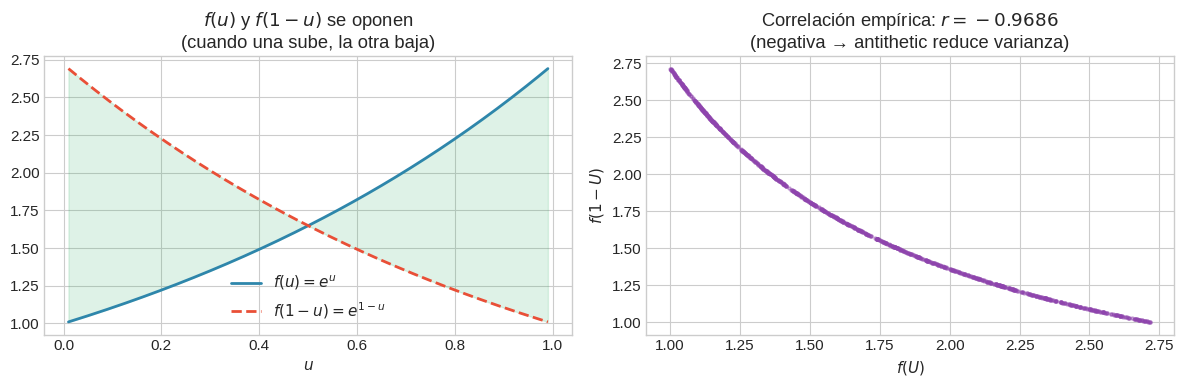
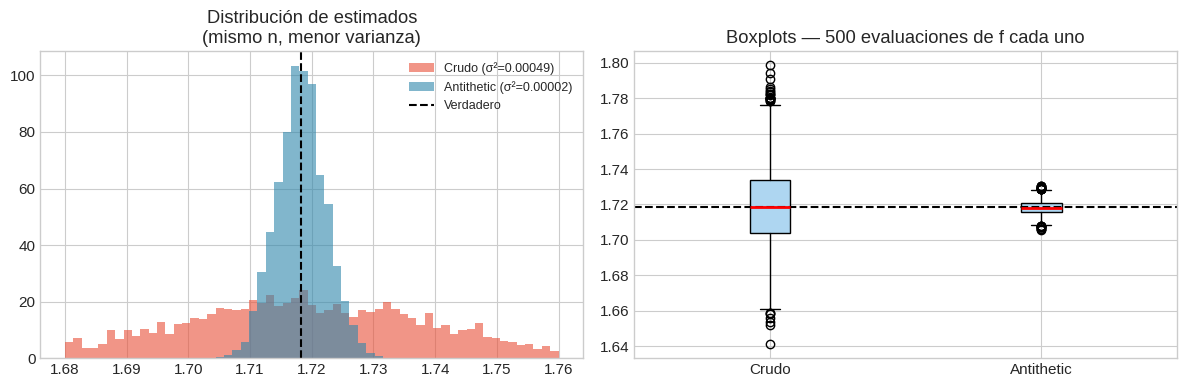
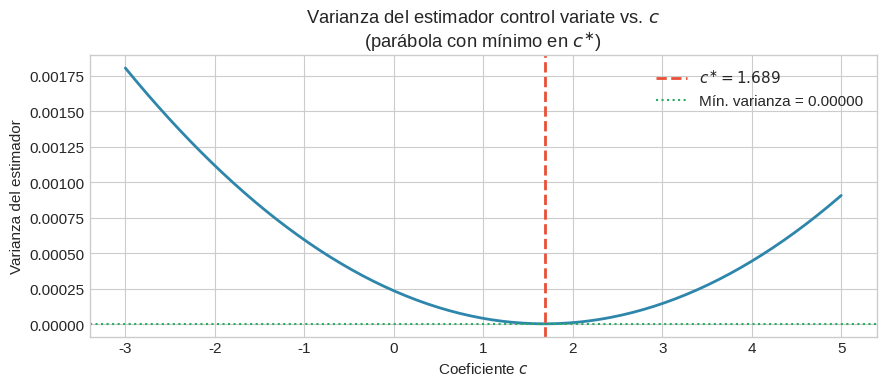
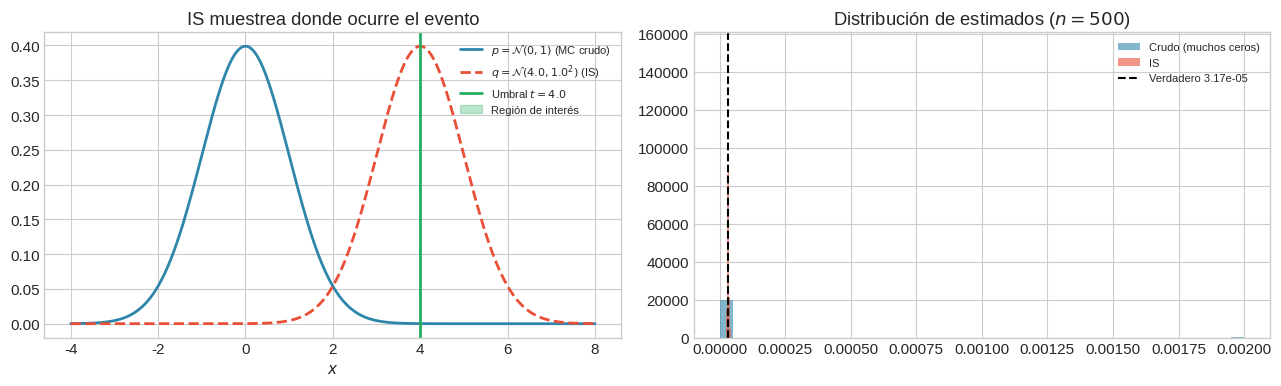
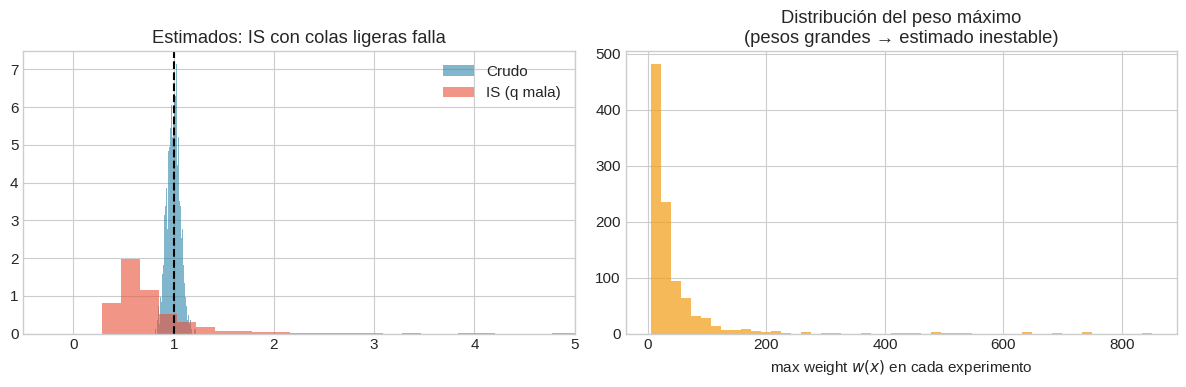
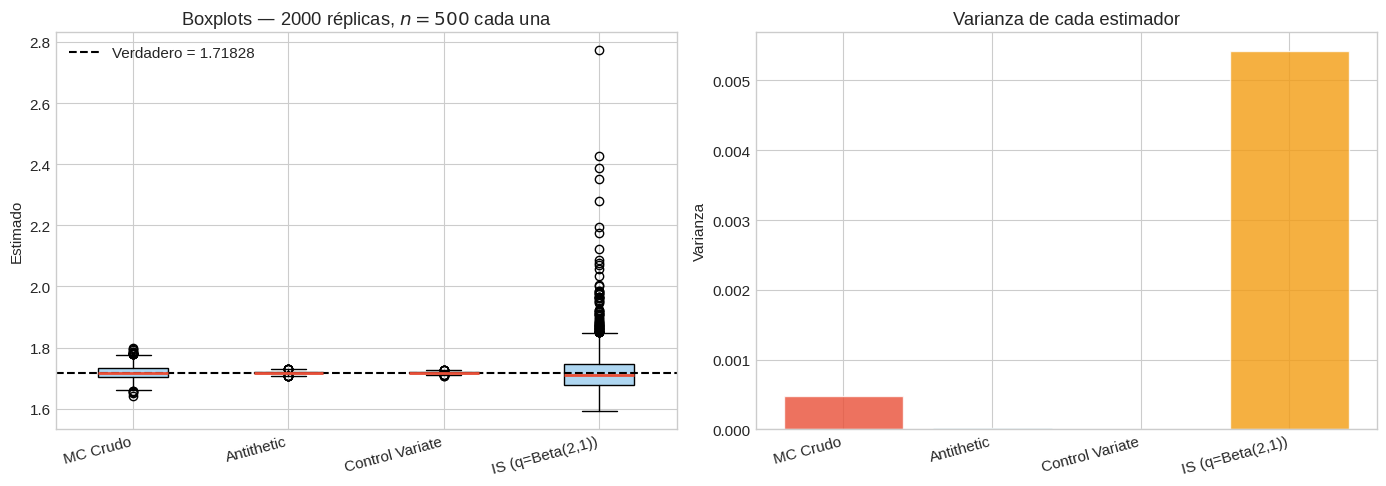

Python code for these plots, in order:
# Descomenta si estás en Colab
# !pip install numpy matplotlib scipy --quiet

import numpy as np
import matplotlib.pyplot as plt
from scipy import stats

plt.style.use("seaborn-v0_8-whitegrid")
plt.rcParams["figure.figsize"] = (10, 5)
plt.rcParams["font.size"] = 11

rng = np.random.default_rng(42)
print("Listo ✓")

# Visualize the antithetic pairing
u = np.linspace(0.01, 0.99, 200)
f_exp = np.exp  # monotone increasing

fig, axes = plt.subplots(1, 2, figsize=(12, 4))

axes[0].plot(u, f_exp(u), color="#2E86AB", lw=2, label="$f(u) = e^u$")
axes[0].plot(u, f_exp(1-u), color="#E94F37", lw=2, ls="--", label="$f(1-u) = e^{1-u}$")
axes[0].fill_between(u, f_exp(u), f_exp(1-u), alpha=0.15, color="#27AE60")
axes[0].set_title("$f(u)$ y $f(1-u)$ se oponen\n(cuando una sube, la otra baja)")
axes[0].set_xlabel("$u$")
axes[0].legend()

# Show negative correlation empirically
u_samples = np.random.default_rng(42).uniform(0, 1, 1000)
axes[1].scatter(f_exp(u_samples), f_exp(1-u_samples), s=5, alpha=0.4, color="#8E44AD")
axes[1].set_xlabel("$f(U)$")
axes[1].set_ylabel("$f(1-U)$")
corr = np.corrcoef(f_exp(u_samples), f_exp(1-u_samples))[0,1]
axes[1].set_title(f"Correlación empírica: $r = {corr:.4f}$\n(negativa → antithetic reduce varianza)")

plt.tight_layout()
plt.show()

# Estimate integral of exp(x) over [0,1]: true value = e - 1 ≈ 1.71828
true_val = np.e - 1
f = np.exp
n = 500
n_experiments = 3000

crude_ests, anti_ests = [], []
for i in range(n_experiments):
    rng_i = np.random.default_rng(i)
    u = rng_i.uniform(0, 1, n)
    crude_ests.append(f(u).mean())

    u_half = rng_i.uniform(0, 1, n // 2)
    anti_ests.append(((f(u_half) + f(1 - u_half)) / 2).mean())

crude_var = np.var(crude_ests)
anti_var = np.var(anti_ests)

print(f"Integral verdadera ∫₀¹ eˣ dx = {true_val:.6f}")
print(f"MC crudo   — media: {np.mean(crude_ests):.5f}, varianza: {crude_var:.6f}")
print(f"Antithetic — media: {np.mean(anti_ests):.5f}, varianza: {anti_var:.6f}")
print(f"Reducción de varianza: {(1 - anti_var/crude_var)*100:.1f}%")

fig, (ax1, ax2) = plt.subplots(1, 2, figsize=(12, 4))
bins = np.linspace(1.68, 1.76, 60)
ax1.hist(crude_ests, bins=bins, density=True, alpha=0.6, color="#E94F37", label=f"Crudo (σ²={crude_var:.5f})")
ax1.hist(anti_ests, bins=bins, density=True, alpha=0.6, color="#2E86AB", label=f"Antithetic (σ²={anti_var:.5f})")
ax1.axvline(true_val, color="black", ls="--", lw=1.5, label="Verdadero")
ax1.set_title("Distribución de estimados\n(mismo n, menor varianza)")
ax1.legend(fontsize=9)

ax2.boxplot([crude_ests, anti_ests], labels=["Crudo", "Antithetic"],
            patch_artist=True,
            boxprops=dict(facecolor="#AED6F1"),
            medianprops=dict(color="red", lw=2))
ax2.axhline(true_val, color="black", ls="--", lw=1.5)
ax2.set_title(f"Boxplots — {n:,} evaluaciones de f cada uno")
plt.tight_layout()
plt.show()

f_nonmono = lambda u: np.sin(4 * np.pi * u)  # <-- CHANGE THIS
true_nonmono = 0.0  # integral of sin(4πx) over [0,1] = 0

crude_nm, anti_nm = [], []
for i in range(n_experiments):
    rng_i = np.random.default_rng(i)
    u = rng_i.uniform(0, 1, n)
    crude_nm.append(f_nonmono(u).mean())
    u_half = rng_i.uniform(0, 1, n // 2)
    anti_nm.append(((f_nonmono(u_half) + f_nonmono(1 - u_half)) / 2).mean())

uu = np.random.default_rng(99).uniform(0, 1, 100_000)
cov_emp = np.cov(f_nonmono(uu), f_nonmono(1 - uu))[0, 1]

print(f"f(x) = sin(4πx)")
print(f"Cov(f(U), f(1-U)) = {cov_emp:.6f}  {'← negativa ✓' if cov_emp < 0 else '← POSITIVA → antithetic hace daño'}")
print(f"Varianza crudo:      {np.var(crude_nm):.6f}")
print(f"Varianza antithetic: {np.var(anti_nm):.6f}")
print(f"¿Antithetic mejor?  {'Sí' if np.var(anti_nm) < np.var(crude_nm) else 'No'}")

# Estimate integral of exp(x) over [0,1], using g(x) = x as control variate
# E[g(X)] = E[U] = 0.5 (known analytically)
# True value: e - 1 ≈ 1.71828

f_cv = np.exp
g_cv = lambda x: x
Eg = 0.5  # E[X] for X ~ Uniform(0,1)

# Estimate c* empirically (from a pilot sample)
pilot = np.random.default_rng(0).uniform(0, 1, 100_000)
cov_fg = np.cov(f_cv(pilot), g_cv(pilot))[0, 1]
var_g = np.var(g_cv(pilot))
c_star = cov_fg / var_g
rho = np.corrcoef(f_cv(pilot), g_cv(pilot))[0, 1]

print(f"Cov(f, g) = {cov_fg:.4f}")
print(f"Var(g)    = {var_g:.4f}")
print(f"c*        = {c_star:.4f}")
print(f"ρ(f,g)    = {rho:.4f}")
print(f"Reducción de varianza teórica: {(1 - rho**2)*100:.1f}% menos varianza")

# Show variance as a function of c (should be parabola with min at c*)
c_values = np.linspace(-3, 5, 200)
n_pilot = 1_000
n_reps = 500

vars_by_c = []
for c in c_values:
    ests = []
    for i in range(n_reps):
        rng_i = np.random.default_rng(i)
        u = rng_i.uniform(0, 1, n_pilot)
        est = f_cv(u).mean() - c * (g_cv(u).mean() - Eg)
        ests.append(est)
    vars_by_c.append(np.var(ests))

fig, ax = plt.subplots(figsize=(9, 4))
ax.plot(c_values, vars_by_c, color="#2E86AB", lw=2)
ax.axvline(c_star, color="#E94F37", ls="--", lw=2, label=f"$c^{{∗}} = {c_star:.3f}$")
ax.axhline(min(vars_by_c), color="#27AE60", ls=":", lw=1.5,
           label=f"Mín. varianza = {min(vars_by_c):.5f}")
ax.set_xlabel("Coeficiente $c$")
ax.set_ylabel("Varianza del estimador")
ax.set_title("Varianza del estimador control variate vs. $c$\n(parábola con mínimo en $c^{∗}$)")
ax.legend()
plt.tight_layout()
plt.show()

# Compare crude MC vs control variate
n = 500
n_experiments = 3000
true_val = np.e - 1

crude_ests, cv_ests = [], []
for i in range(n_experiments):
    rng_i = np.random.default_rng(i)
    u = rng_i.uniform(0, 1, n)
    crude_ests.append(f_cv(u).mean())
    cv_ests.append(f_cv(u).mean() - c_star * (g_cv(u).mean() - Eg))

print(f"MC crudo         — varianza: {np.var(crude_ests):.6f}")
print(f"Control variate  — varianza: {np.var(cv_ests):.6f}")
print(f"Reducción: {(1 - np.var(cv_ests)/np.var(crude_ests))*100:.1f}%")

f_normal = lambda x: x**4           # target: E[X^4] = 3
g_normal = lambda x: x**2           # <-- CHANGE THIS: try x**6, etc.
Eg_normal = 1.0                     # E[X^2] = 1 for X ~ N(0,1)
true_val_normal = 3.0

# Pilot to estimate c*
pilot_x = np.random.default_rng(0).standard_normal(200_000)
cov_normal = np.cov(f_normal(pilot_x), g_normal(pilot_x))[0, 1]
var_g_normal = np.var(g_normal(pilot_x))
c_star_normal = cov_normal / var_g_normal
rho_normal = np.corrcoef(f_normal(pilot_x), g_normal(pilot_x))[0, 1]

print(f"c* = {c_star_normal:.4f}")
print(f"ρ(f,g) = {rho_normal:.4f}")
print(f"Reducción teórica de varianza: {(1-rho_normal**2)*100:.1f}%")

n = 500
n_experiments = 3000
crude_n, cv_n = [], []
for i in range(n_experiments):
    x = np.random.default_rng(i).standard_normal(n)
    crude_n.append(f_normal(x).mean())
    cv_n.append(f_normal(x).mean() - c_star_normal * (g_normal(x).mean() - Eg_normal))

print(f"\nVarianza crudo:          {np.var(crude_n):.5f}")
print(f"Varianza control variate: {np.var(cv_n):.5f}")
print(f"Reducción empírica: {(1-np.var(cv_n)/np.var(crude_n))*100:.1f}%")

# Reto (Notebook 02): control variate vectorial g(X) = (X^2, X^6) con E[g] = (1, 15)
pilot_mv = np.random.default_rng(123).standard_normal(200_000)
G_p = np.column_stack([pilot_mv**2, pilot_mv**6])
f_p = pilot_mv**4
mat = np.cov(np.column_stack([G_p, f_p]).T)
VarG = mat[:2, :2]
covGf = mat[:2, 2]
c_mult = np.linalg.solve(VarG, covGf)
nu = np.array([1.0, 15.0])

n_mv, n_rep_mv = 500, 3000
crude_mv, cv_scalar_mv, cv_mult_mv = [], [], []
for i in range(n_rep_mv):
    x = np.random.default_rng(i).standard_normal(n_mv)
    fx = x**4
    g1 = x**2
    crude_mv.append(fx.mean())
    cv_scalar_mv.append(fx.mean() - c_star_normal * (g1.mean() - 1.0))
    Gs = np.column_stack([g1, x**6])
    cv_mult_mv.append(fx.mean() - c_mult @ (Gs.mean(axis=0) - nu))

print("E[X^4] = 3 | comparación de varianzas del estimador (mismas n=500)")
print(f"  Crudo:                {np.var(crude_mv):.5f}")
print(f"  CV escalar (X^2):     {np.var(cv_scalar_mv):.5f}")
print(f"  CV vectorial (X^2,X^6): {np.var(cv_mult_mv):.5f}")
print(f"  Reducción vs crudo (vector): {(1 - np.var(cv_mult_mv) / np.var(crude_mv)) * 100:.1f}%")

from scipy.stats import norm

threshold = 4.0
true_prob = norm.sf(threshold)  # P(X > 4) for X ~ N(0,1)
print(f"P(X > {threshold}) = {true_prob:.2e}")

n = 500  # <-- CHANGE THIS
n_experiments = 1000

# Crude MC
crude_rare = []
for i in range(n_experiments):
    x = np.random.default_rng(i).standard_normal(n)
    crude_rare.append((x > threshold).mean())

# IS with q = N(4, 1)
mu_q, sigma_q = 4.0, 1.0  # <-- CHANGE THIS: try mu_q=3, mu_q=5
is_rare = []
for i in range(n_experiments):
    rng_i = np.random.default_rng(i)
    x = rng_i.normal(mu_q, sigma_q, n)  # sample from q
    # f(x) = 1(x > threshold), w(x) = p(x)/q(x)
    f_vals = (x > threshold).astype(float)
    log_w = norm.logpdf(x) - norm.logpdf(x, mu_q, sigma_q)
    w = np.exp(log_w)
    is_rare.append((f_vals * w).mean())

print(f"\nCrudo MC   — media: {np.mean(crude_rare):.2e}, var: {np.var(crude_rare):.2e}, ceros: {sum(e==0 for e in crude_rare)}/{n_experiments}")
print(f"IS (q=N(4,1)) — media: {np.mean(is_rare):.2e}, var: {np.var(is_rare):.2e}")
print(f"Verdadero: {true_prob:.2e}")
print(f"Reducción de varianza IS vs. crudo: {np.var(crude_rare)/np.var(is_rare):.0f}×")

# Visualize: where does each method sample?
x_range = np.linspace(-4, 8, 500)
fig, axes = plt.subplots(1, 2, figsize=(13, 4))

# Left: sampling distributions
axes[0].plot(x_range, norm.pdf(x_range), color="#2E86AB", lw=2, label="$p = \\mathcal{N}(0,1)$ (MC crudo)")
axes[0].plot(x_range, norm.pdf(x_range, mu_q, sigma_q), color="#E94F37",
             lw=2, ls="--", label=f"$q = \\mathcal{{N}}({mu_q},{sigma_q}^2)$ (IS)")
axes[0].axvline(threshold, color="#27AE60", lw=2, label=f"Umbral $t={threshold}$")
axes[0].fill_between(x_range[x_range > threshold],
                      norm.pdf(x_range[x_range > threshold]),
                      alpha=0.3, color="#27AE60", label="Región de interés")
axes[0].set_title("IS muestrea donde ocurre el evento")
axes[0].set_xlabel("$x$")
axes[0].legend(fontsize=8)

# Right: distribution of estimates
axes[1].hist(crude_rare, bins=40, density=True, alpha=0.6, color="#2E86AB", label="Crudo (muchos ceros)")
axes[1].hist(is_rare, bins=40, density=True, alpha=0.6, color="#E94F37", label="IS")
axes[1].axvline(true_prob, color="black", ls="--", lw=1.5, label=f"Verdadero {true_prob:.2e}")
axes[1].set_title(f"Distribución de estimados ($n={n}$)")
axes[1].legend(fontsize=8)

plt.tight_layout()
plt.show()

# Target: E[X^2] for X ~ N(0,1) = 1.0
# Bad IS: q = N(0, sigma_q) with sigma_q < 1 (lighter tails)

sigma_q_bad = 0.5  # <-- CHANGE THIS: try 0.8, 0.5, 0.3
true_val_x2 = 1.0
n = 500
n_experiments = 1000

crude_x2, is_bad_x2 = [], []
max_weights = []
for i in range(n_experiments):
    rng_i = np.random.default_rng(i)
    # Crude
    x = rng_i.standard_normal(n)
    crude_x2.append((x**2).mean())
    # Bad IS
    x_q = rng_i.normal(0, sigma_q_bad, n)
    log_w = norm.logpdf(x_q) - norm.logpdf(x_q, 0, sigma_q_bad)
    w = np.exp(log_w)
    max_weights.append(w.max())
    is_bad_x2.append((x_q**2 * w).mean())

print(f"σ_q = {sigma_q_bad} (colas más ligeras que p=N(0,1))")
print(f"Peso máximo promedio: {np.mean(max_weights):.1f}  (¡alerta si >> 1!)")
print(f"MC crudo         — varianza: {np.var(crude_x2):.5f}, media: {np.mean(crude_x2):.4f}")
print(f"IS (bad q)       — varianza: {np.var(is_bad_x2):.5f}, media: {np.mean(is_bad_x2):.4f}")
print(f"Verdadero: {true_val_x2}")

fig, axes = plt.subplots(1, 2, figsize=(12, 4))
axes[0].hist(crude_x2, bins=50, density=True, alpha=0.6, color="#2E86AB", label="Crudo")
axes[0].hist(is_bad_x2, bins=50, density=True, alpha=0.6, color="#E94F37", label="IS (q mala)")
axes[0].axvline(true_val_x2, color="black", ls="--", lw=1.5)
axes[0].set_title("Estimados: IS con colas ligeras falla")
axes[0].legend()
axes[0].set_xlim(-0.5, 5)

axes[1].hist(max_weights, bins=50, color="#F39C12", alpha=0.7)
axes[1].set_title(f"Distribución del peso máximo\n(pesos grandes → estimado inestable)")
axes[1].set_xlabel("max weight $w(x)$ en cada experimento")

plt.tight_layout()
plt.show()

n = 500  # <-- CHANGE THIS to see how methods scale
n_experiments = 2000
true_val = np.e - 1
f = np.exp
g = lambda x: x
Eg_val = 0.5

# Precompute c* for control variates
pilot = np.random.default_rng(0).uniform(0, 1, 500_000)
c_opt = np.cov(f(pilot), g(pilot))[0, 1] / np.var(g(pilot))

results = {"MC Crudo": [], "Antithetic": [], "Control Variate": [], "IS (q=Beta(2,1))": []}

for i in range(n_experiments):
    rng_i = np.random.default_rng(i)
    u = rng_i.uniform(0, 1, n)

    # Crude
    results["MC Crudo"].append(f(u).mean())

    # Antithetic
    u_h = rng_i.uniform(0, 1, n // 2)
    results["Antithetic"].append(((f(u_h) + f(1 - u_h)) / 2).mean())

    # Control variate
    results["Control Variate"].append(f(u).mean() - c_opt * (g(u).mean() - Eg_val))

    # IS: q = Beta(2,1) (concentrates near 1, where exp(x) is largest)
    x_q = rng_i.beta(2, 1, n)  # Beta(2,1) pdf: q(x) = 2x
    q_pdf = 2 * x_q  # density of Beta(2,1)
    p_pdf = np.ones(n)  # density of Uniform(0,1)
    w = p_pdf / q_pdf
    results["IS (q=Beta(2,1))"].append((f(x_q) * w).mean())

print(f"{'Método':<22} | {'Media':>10} | {'Varianza':>12} | {'Reducción vs Crudo':>20}")
print("-" * 72)
var_crude = np.var(results["MC Crudo"])
for name, ests in results.items():
    v = np.var(ests)
    red = (1 - v / var_crude) * 100
    print(f"{name:<22} | {np.mean(ests):>10.5f} | {v:>12.6f} | {red:>18.1f}%")

fig, (ax1, ax2) = plt.subplots(1, 2, figsize=(14, 5))

ax1.boxplot(list(results.values()), labels=list(results.keys()),
            patch_artist=True,
            boxprops=dict(facecolor="#AED6F1"),
            medianprops=dict(color="#E94F37", lw=2))
ax1.axhline(true_val, color="black", ls="--", lw=1.5, label=f"Verdadero = {true_val:.5f}")
ax1.set_title(f"Boxplots — {n_experiments} réplicas, $n={n}$ cada una")
ax1.set_ylabel("Estimado")
ax1.legend()
plt.setp(ax1.xaxis.get_majorticklabels(), rotation=15, ha='right')

variances = [np.var(v) for v in results.values()]
ax2.bar(list(results.keys()), variances,
        color=["#E94F37", "#2E86AB", "#27AE60", "#F39C12"], alpha=0.8, edgecolor="white")
ax2.set_title("Varianza de cada estimador")
ax2.set_ylabel("Varianza")
plt.setp(ax2.xaxis.get_majorticklabels(), rotation=15, ha='right')

plt.tight_layout()
plt.show()
